Run: headless pygame with SDL's dummy video driver; simulated clock (each Clock.tick advances the game by its frame time, no real sleeping); random seed 0; keys injected as events and as key.get_pressed() state; no mouse input.
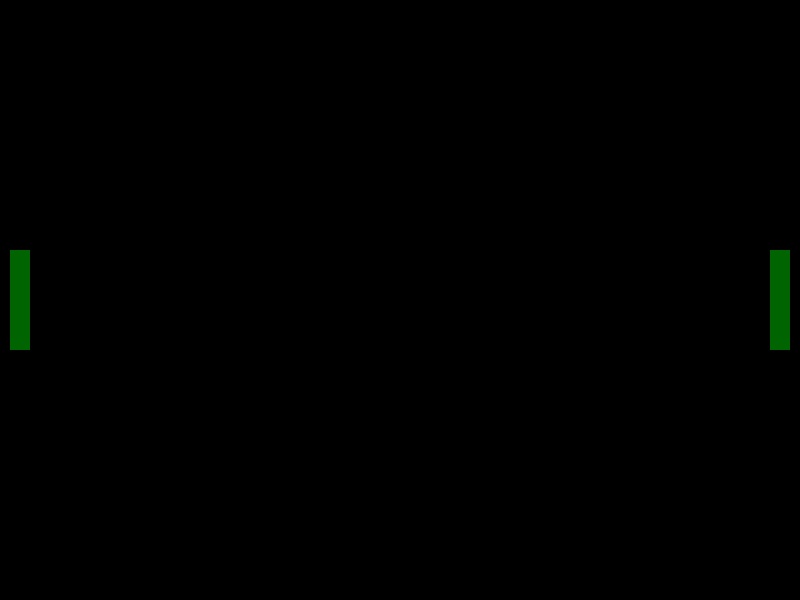
Frame 1 of 4 · flips 1–60 · no input
Frame 2 of 4 · flips 61–180 · tapped SPACE, RETURN · held RIGHT (→), D · screen unchanged from frame 1, image omitted
Frame 3 of 4 · flips 181–300 · held DOWN (↓), S · screen unchanged from frame 2, image omitted
Frame 4 of 4 · flips 301–420 · held LEFT (←), A, UP (↑), W · screen unchanged from frame 3, image omitted

The pygame program that drew these frames:

import pygame

pygame.init()
width = 800
height = 600
screen = pygame.display.set_mode((width, height))
pygame.display.set_caption("Pong Game")

y1 = height // 2
y2 = height // 2
paddleHeight = 100
paddleWidth = 20

running = True
while running:
    for event in pygame.event.get():
        if event.type == pygame.QUIT:
            running = False
    
    pygame.draw.rect(screen, (0, 100, 0), (10, y1 - paddleHeight / 2, paddleWidth, paddleHeight))
    pygame.draw.rect(screen, (0, 100, 0), (width - paddleWidth - 10, y1 - paddleHeight / 2, paddleWidth, paddleHeight))



    pygame.display.flip()
pygame.quit()
